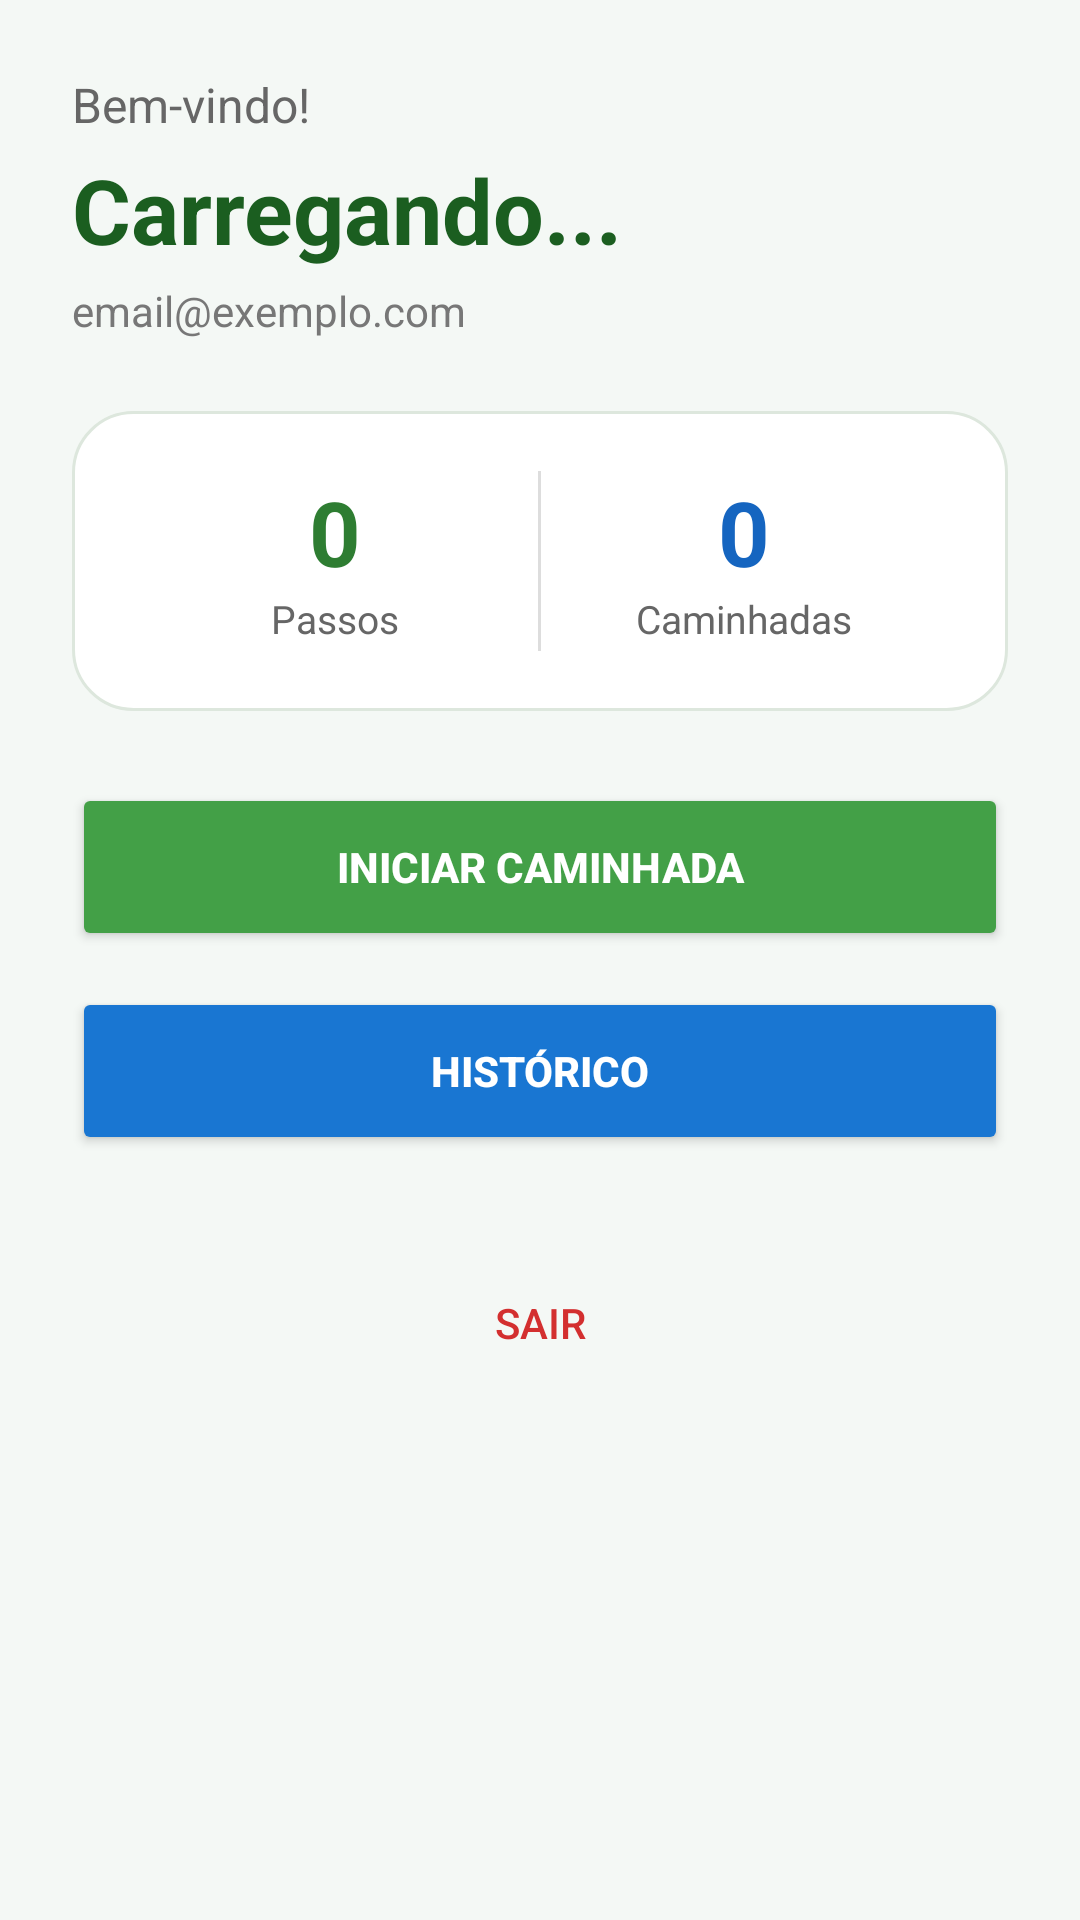

This screen was rendered from an Android layout file. Write that file and the resources it references.
<!-- AndroidManifest.xml: application theme Theme.Trilhando -->
<!-- res/layout/activity_home.xml -->
<?xml version="1.0" encoding="utf-8"?>
<ScrollView xmlns:android="http://schemas.android.com/apk/res/android"
    android:layout_width="match_parent"
    android:layout_height="match_parent"
    android:fillViewport="true"
    android:background="#F4F8F5">

    <LinearLayout
        android:layout_width="match_parent"
        android:layout_height="wrap_content"
        android:orientation="vertical"
        android:padding="24dp">

        
        <TextView
            android:layout_width="wrap_content"
            android:layout_height="wrap_content"
            android:text="Bem-vindo!"
            android:textSize="16sp"
            android:textColor="#666666" />

        <TextView
            android:id="@+id/tvNomeUsuario"
            android:layout_width="wrap_content"
            android:layout_height="wrap_content"
            android:text="Carregando..."
            android:textSize="30sp"
            android:textStyle="bold"
            android:textColor="#1B5E20"
            android:layout_marginTop="4dp" />

        <TextView
            android:id="@+id/tvEmailUsuario"
            android:layout_width="wrap_content"
            android:layout_height="wrap_content"
            android:text="email@exemplo.com"
            android:textSize="14sp"
            android:textColor="#777777"
            android:layout_marginTop="4dp"
            android:layout_marginBottom="24dp" />

        
        <LinearLayout
            android:id="@+id/llStats"
            android:layout_width="match_parent"
            android:layout_height="wrap_content"
            android:orientation="horizontal"
            android:background="@drawable/bg_card"
            android:padding="20dp"
            android:layout_marginBottom="24dp">

            <LinearLayout
                android:layout_width="0dp"
                android:layout_height="wrap_content"
                android:layout_weight="1"
                android:gravity="center"
                android:orientation="vertical">

                <TextView
                    android:id="@+id/tvTotalPassos"
                    android:layout_width="wrap_content"
                    android:layout_height="wrap_content"
                    android:text="0"
                    android:textSize="30sp"
                    android:textStyle="bold"
                    android:textColor="#2E7D32" />

                <TextView
                    android:layout_width="wrap_content"
                    android:layout_height="wrap_content"
                    android:text="Passos"
                    android:textColor="#666666"
                    android:textSize="13sp" />

            </LinearLayout>

            <View
                android:layout_width="1dp"
                android:layout_height="60dp"
                android:background="#DDDDDD" />

            <LinearLayout
                android:layout_width="0dp"
                android:layout_height="wrap_content"
                android:layout_weight="1"
                android:gravity="center"
                android:orientation="vertical">

                <TextView
                    android:id="@+id/tvTotalCaminhadas"
                    android:layout_width="wrap_content"
                    android:layout_height="wrap_content"
                    android:text="0"
                    android:textSize="30sp"
                    android:textStyle="bold"
                    android:textColor="#1565C0" />

                <TextView
                    android:layout_width="wrap_content"
                    android:layout_height="wrap_content"
                    android:text="Caminhadas"
                    android:textColor="#666666"
                    android:textSize="13sp" />

            </LinearLayout>

        </LinearLayout>

        
        <Button
            android:id="@+id/btnIniciarCaminhada"
            android:layout_width="match_parent"
            android:layout_height="56dp"
            android:text="Iniciar Caminhada"
            android:textStyle="bold"
            android:textColor="#FFFFFF"
            android:backgroundTint="#43A047"
            android:layout_marginBottom="12dp" />

        <Button
            android:id="@+id/btnHistorico"
            android:layout_width="match_parent"
            android:layout_height="56dp"
            android:text="Histórico"
            android:textStyle="bold"
            android:textColor="#FFFFFF"
            android:backgroundTint="#1976D2"
            android:layout_marginBottom="32dp" />

        
        <Button
            android:id="@+id/btnLogout"
            android:layout_width="match_parent"
            android:layout_height="wrap_content"
            android:text="Sair"
            android:textColor="#D32F2F"
            android:background="@android:color/transparent" />

    </LinearLayout>

</ScrollView>
<!-- resources referenced by this layout -->
<resources>
  <!-- drawable bg_card (drawable) -->
  <?xml version="1.0" encoding="utf-8"?>
  <shape xmlns:android="http://schemas.android.com/apk/res/android">
  
      <solid android:color="#FFFFFF"/>
  
      <corners android:radius="20dp"/>
  
      <stroke
          android:width="1dp"
          android:color="#DDE7DD"/>
  
      <padding
          android:left="16dp"
          android:right="16dp"
          android:top="16dp"
          android:bottom="16dp"/>
  
  </shape>
  <style name="Theme.Trilhando" parent="Theme.AppCompat.Light.NoActionBar" />
</resources>
